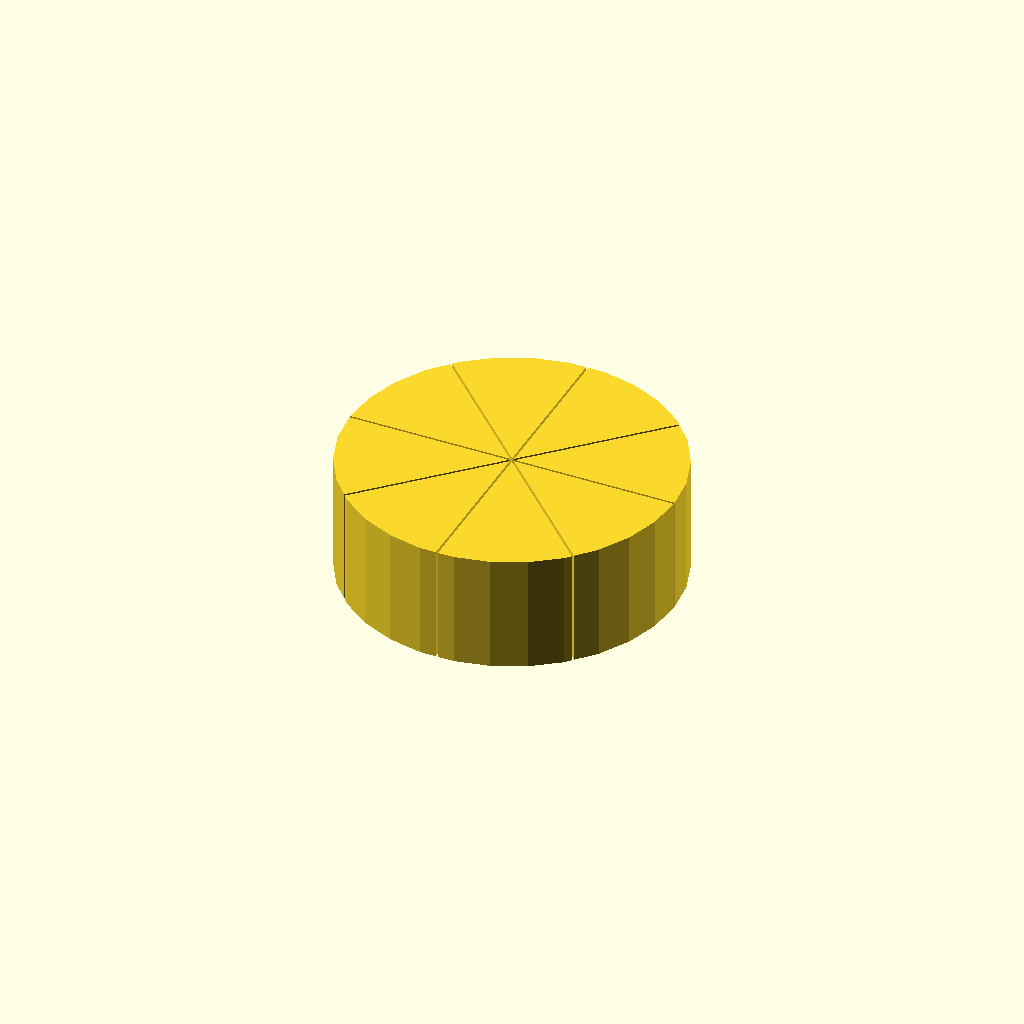
Cell 1: rendered with the file's own defaults.
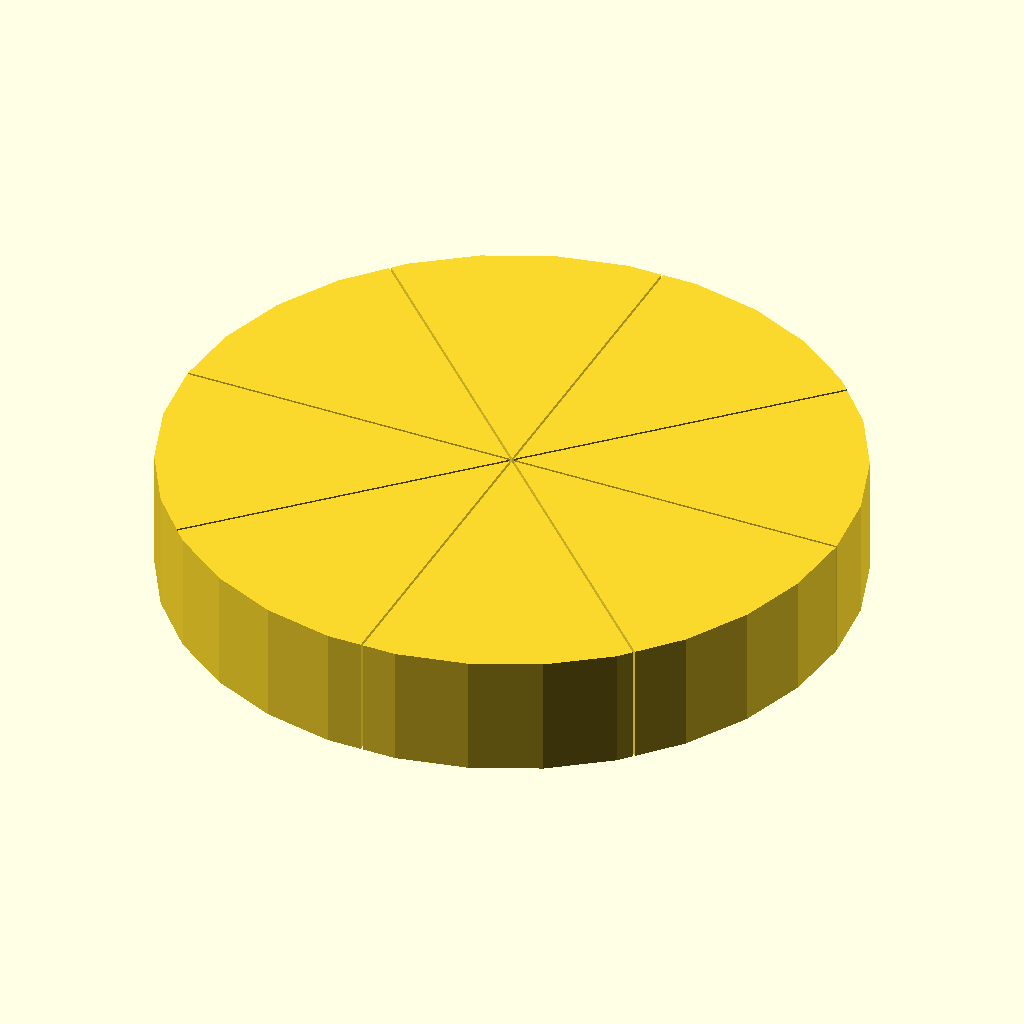
Cell 2: the same model with r = 62.
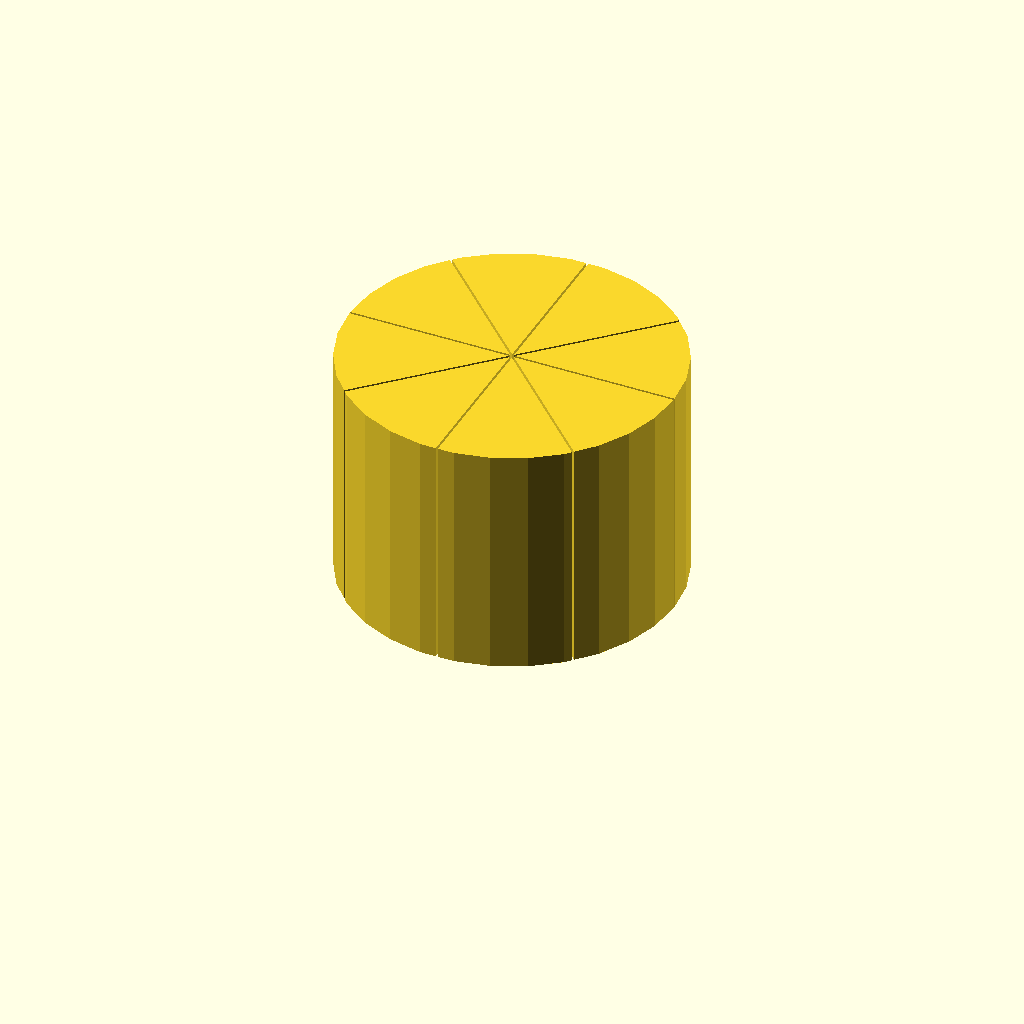
Cell 3: the same model with h = 44.
One fixed orthographic camera (rotation 55°, 0°, 25°; colour scheme Cornfield) for every cell.
OpenSCAD source file inputs/thingiverse/files/thing-3716203/43307216/files/Kuchen1.2-8.scad:
//Konfiguration
//Radius
    r = 31;
//Höhe des Kuchens
    h = 22;
//Anzahl der Stücke (gerade Zahl)
    n = 8;
    
module Schnitt (b = 0.4, l = 2*r+2)
    translate([0, 0, 0])
    for (i = [0:n-1]) {
        rotate(i*360/n)
        square([b, l], true);
    }

module Kuchen ()
    linear_extrude(height = h)
    difference(){
        circle(r, true);
        Schnitt();   
}

Kuchen ();
Customizer parameters (derived from the source; name, type, default, range or options):
r: number, default 31
h: number, default 22
n: number, default 8
